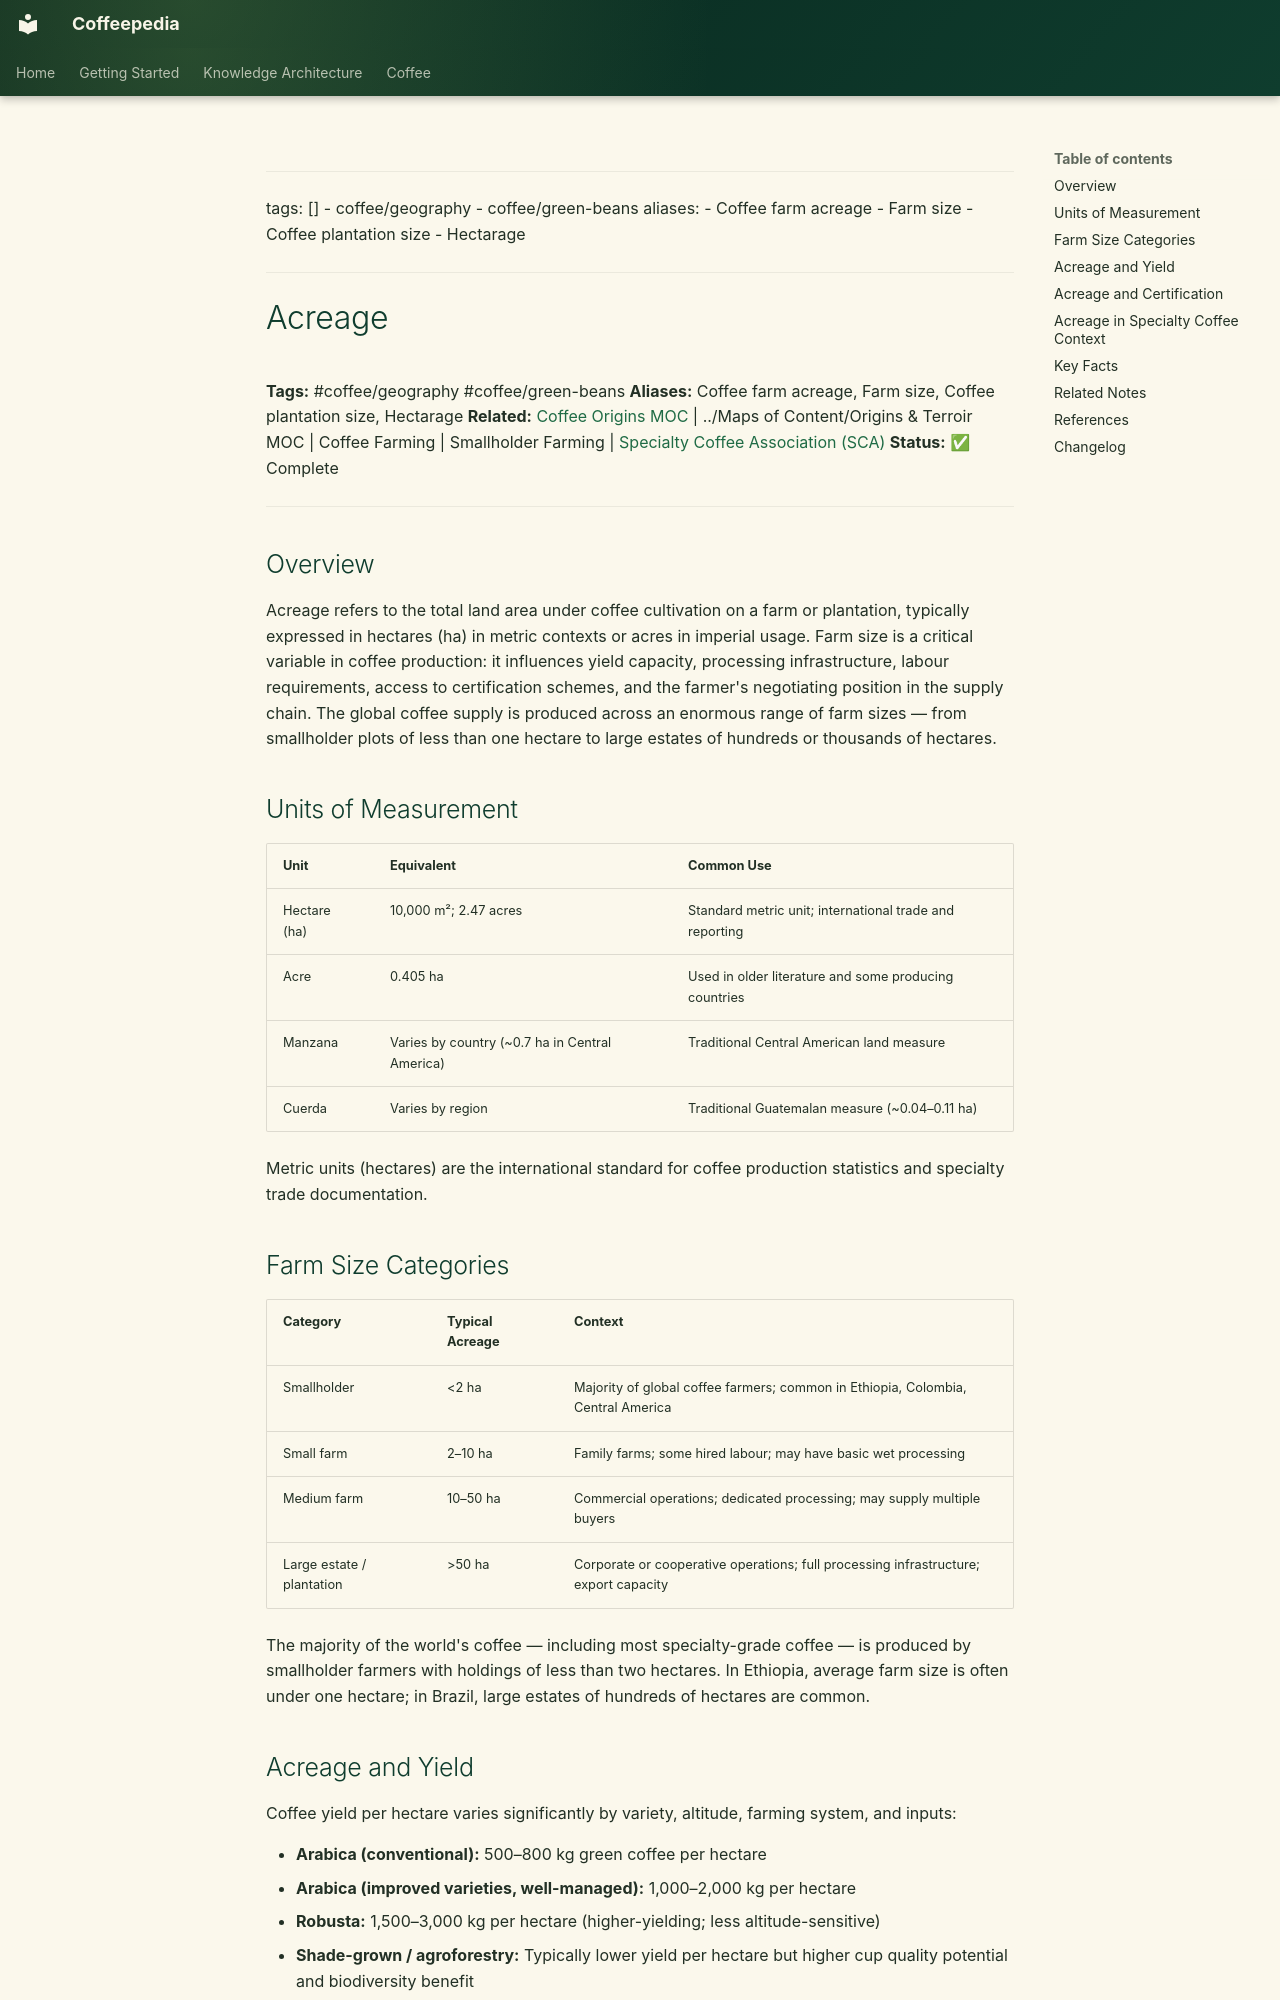

repository: Vauldt/all-about-coffee · page: coffee/green-coffee-beans/acreage/index.html · generator: mkdocs

---
tags: []
  - coffee/geography
  - coffee/green-beans
aliases:
  - Coffee farm acreage
  - Farm size
  - Coffee plantation size
  - Hectarage
---

# Acreage

**Tags:** #coffee/geography #coffee/green-beans
**Aliases:** Coffee farm acreage, Farm size, Coffee plantation size, Hectarage
**Related:** [Coffee Origins MOC](../maps-of-content/coffee-origins-moc.md) | ../Maps of Content/Origins & Terroir MOC | Coffee Farming | Smallholder Farming | [Specialty Coffee Association (SCA)](../specialty-coffee/specialty-coffee-association-sca.md)
**Status:** ✅ Complete

---

## Overview

Acreage refers to the total land area under coffee cultivation on a farm or plantation, typically expressed in hectares (ha) in metric contexts or acres in imperial usage. Farm size is a critical variable in coffee production: it influences yield capacity, processing infrastructure, labour requirements, access to certification schemes, and the farmer's negotiating position in the supply chain. The global coffee supply is produced across an enormous range of farm sizes — from smallholder plots of less than one hectare to large estates of hundreds or thousands of hectares.

## Units of Measurement

| Unit | Equivalent | Common Use |
| :--- | :--- | :--- |
| Hectare (ha) | 10,000 m²; 2.47 acres | Standard metric unit; international trade and reporting |
| Acre | 0.405 ha | Used in older literature and some producing countries |
| Manzana | Varies by country (~0.7 ha in Central America) | Traditional Central American land measure |
| Cuerda | Varies by region | Traditional Guatemalan measure (~0.04–0.11 ha) |

Metric units (hectares) are the international standard for coffee production statistics and specialty trade documentation.

## Farm Size Categories

| Category | Typical Acreage | Context |
| :--- | :--- | :--- |
| Smallholder | <2 ha | Majority of global coffee farmers; common in Ethiopia, Colombia, Central America |
| Small farm | 2–10 ha | Family farms; some hired labour; may have basic wet processing |
| Medium farm | 10–50 ha | Commercial operations; dedicated processing; may supply multiple buyers |
| Large estate / plantation | >50 ha | Corporate or cooperative operations; full processing infrastructure; export capacity |

The majority of the world's coffee — including most specialty-grade coffee — is produced by smallholder farmers with holdings of less than two hectares. In Ethiopia, average farm size is often under one hectare; in Brazil, large estates of hundreds of hectares are common.
